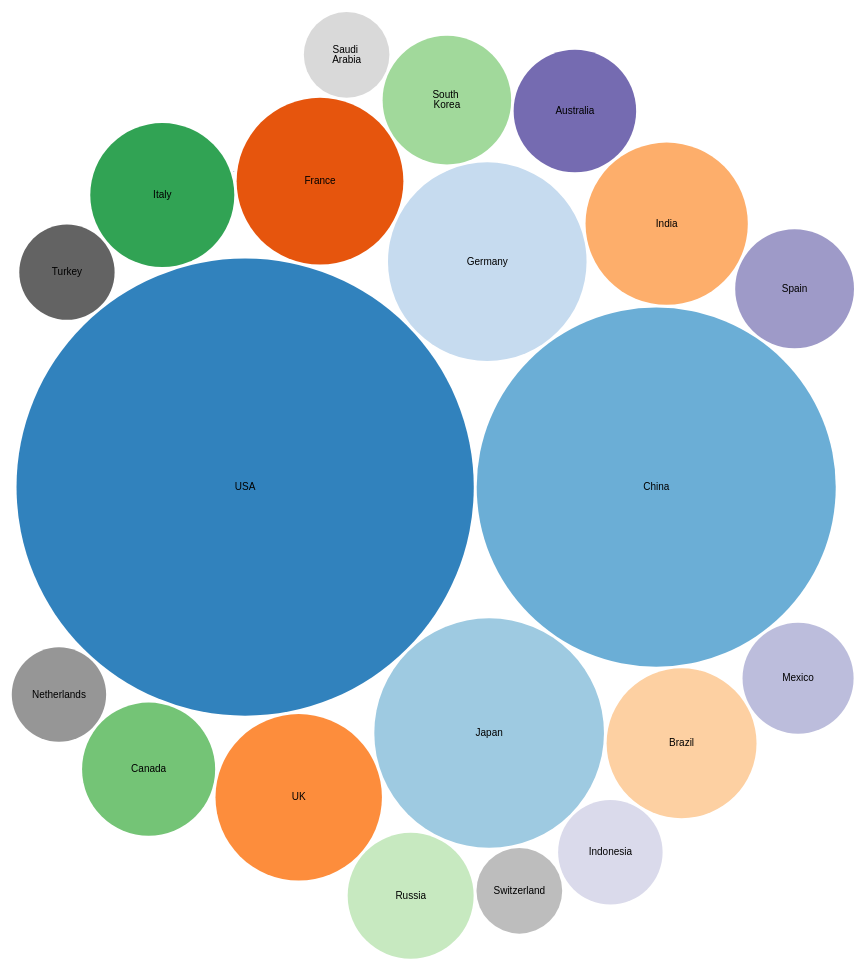
D3 v4 page, settled after 480 driven frames (8 s of simulated time); the page loaded 1 data file(s).



var svg = d3.select("svg"),
    width = +svg.attr("width"),
    height = +svg.attr("height");

var format = d3.format(",d");

var color = d3.scaleOrdinal(d3.schemeCategory20c);

var pack = d3.pack()
    .size([width, height])
    .padding(3);

d3.csv("flare.csv", function(d) {
  d.value = +d.value;
  if (d.value) return d;
}, function(error, classes) {
  if (error) throw error;

  var root = d3.hierarchy({children: classes})
      .sum(function(d) { return d.value; })
      .each(function(d) {
        if (id = d.data.id) {
          var id, i = id.lastIndexOf(".");
          d.id = id;
          d.package = id.slice(0, i);
          d.class = id.slice(i + 1);
        }
      });

  var node = svg.selectAll(".node")
    .data(pack(root).leaves())
    .enter().append("g")
      .attr("class", "node")
      .attr("transform", function(d) { return "translate(" + d.x + "," + d.y + ")"; });

  node.append("circle")
      .attr("id", function(d) { return d.id; })
      .attr("r", function(d) { return d.r; })
      .style("fill", function(d) { return color(Math.random()); });

  node.append("clipPath")
      .attr("id", function(d) { return "clip-" + d.id; })
    .append("use")
      .attr("xlink:href", function(d) { return "#" + d.id; });

  node.append("text")
      .attr("clip-path", function(d) { return "url(#clip-" + d.id + ")"; })
    .selectAll("tspan")
    .data(function(d) { return d.class.split(/(?=[A-Z][^A-Z])/g); })
    .enter().append("tspan")
      .attr("x", 0)
      .attr("y", function(d, i, nodes) { return 13 + (i - nodes.length / 2 - 0.5) * 10; })
      .text(function(d) { return d; });

  node.append("title")
      .text(function(d) { return d.id + "\n" + format(d.value); });
});



### data: flare.csv
id, value
flare, 
flare.analytics, 
flare.analytics.cluster, 
flare.analytics.cluster.USA, 19362129
flare.analytics.cluster.China, 11937562
flare.analytics.cluster.Japan, 4884489
flare.analytics.cluster.Germany, 3651871
flare.analytics.cluster.France, 2574807
flare.analytics.cluster.UK, 2565051
flare.analytics.cluster.India, 2439008
flare.analytics.cluster.Brazil, 2080916
flare.analytics.cluster.Italy, 1921139
flare.analytics.cluster.Canada, 1640385
flare.analytics.cluster.South Korea, 1529743
flare.analytics.cluster.Russia, 1469341
flare.analytics.cluster.Australia, 1390150
flare.analytics.cluster.Spain, 1307170
flare.analytics.cluster.Mexico, 1142453
flare.analytics.cluster.Indonesia, 1010937
flare.analytics.cluster.Turkey, 841206
flare.analytics.cluster.Netherlands, 824480
flare.analytics.cluster.Switzerland, 680645
flare.analytics.cluster.Saudi Arabia, 678541
flare.analytics.cluster.Tuvalu, 40